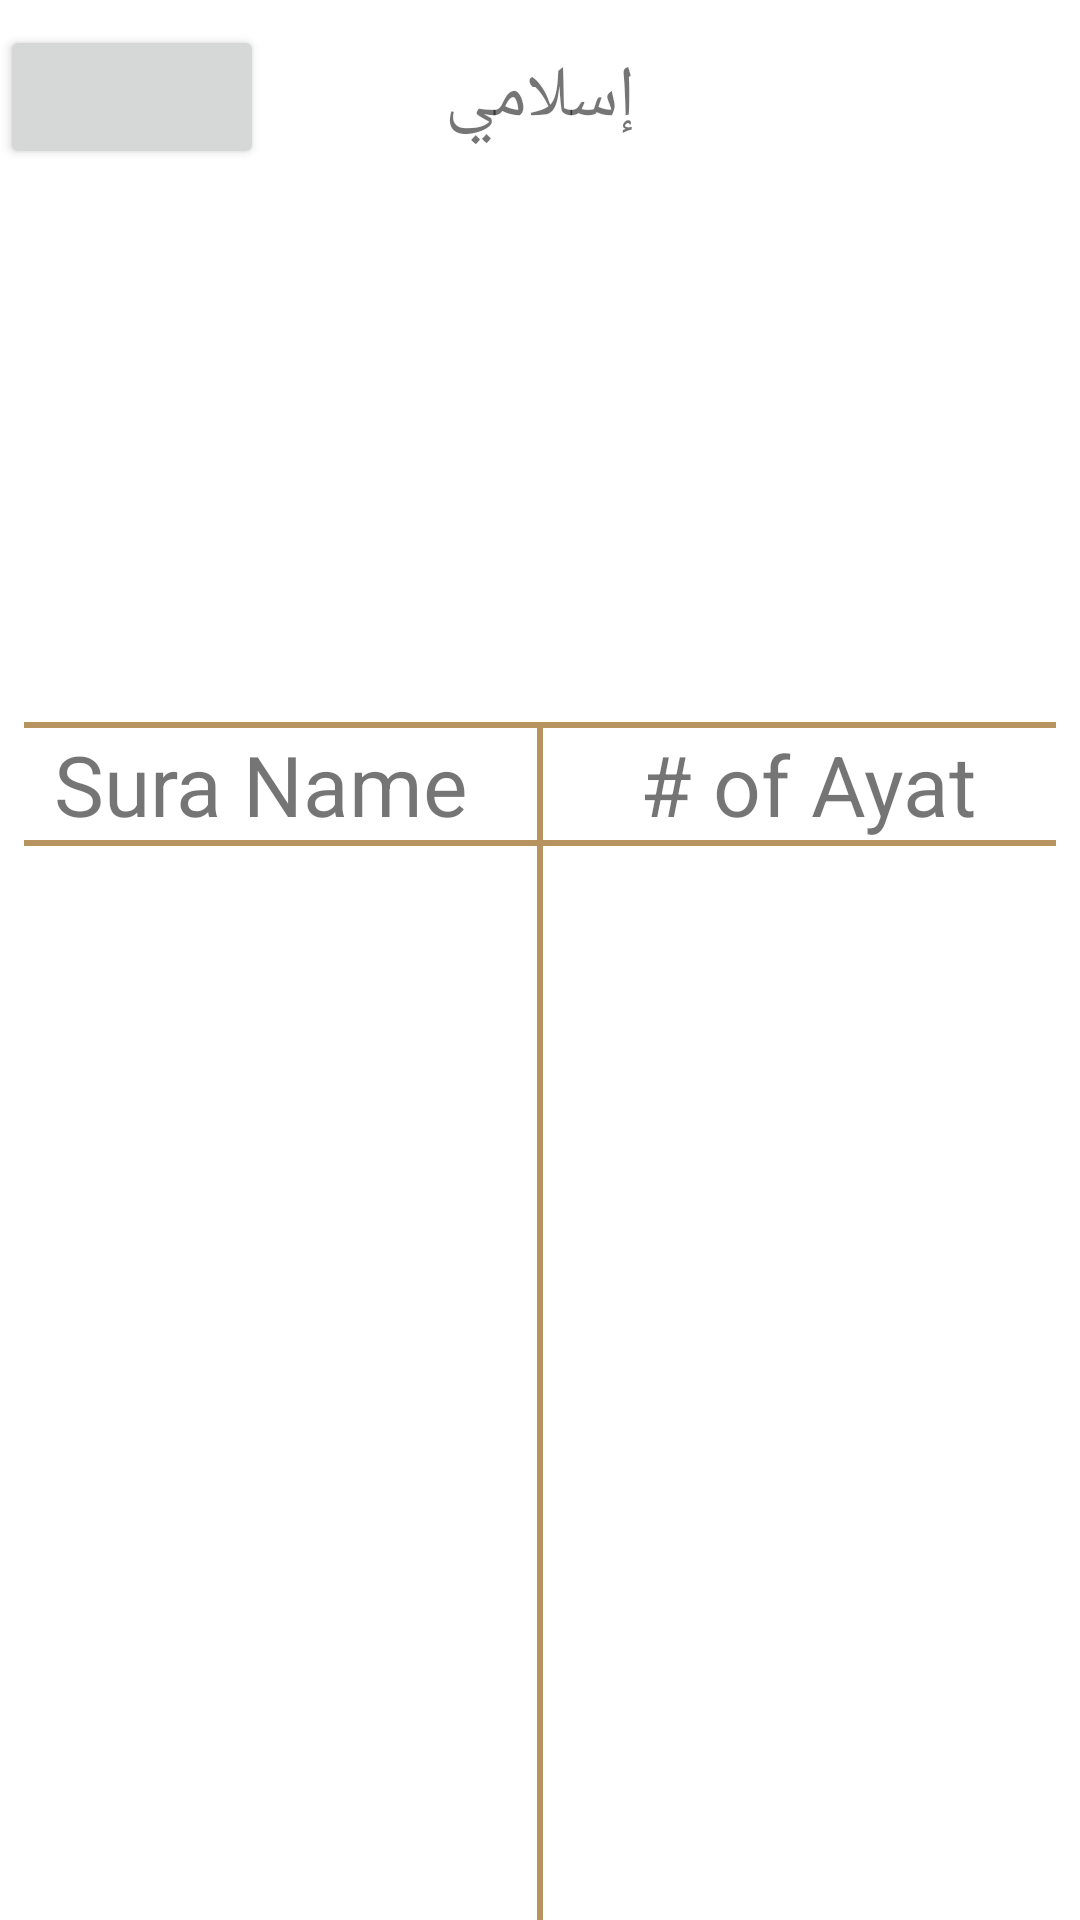

Layout XML and referenced resources for this Android screen:
<!-- AndroidManifest.xml: application theme Theme.IslamiC37 -->
<!-- res/layout/framgnet_quran.xml -->
<?xml version="1.0" encoding="utf-8"?>
<androidx.constraintlayout.widget.ConstraintLayout xmlns:android="http://schemas.android.com/apk/res/android"
    xmlns:app="http://schemas.android.com/apk/res-auto"
    android:layout_width="match_parent"
    android:layout_height="match_parent"
    android:background="@drawable/islami_bg">

    <TextView
        android:id="@+id/islami_text"
        android:layout_width="wrap_content"
        android:layout_height="wrap_content"
        android:layout_marginTop="16dp"
        android:text="إسلامي"
        android:textSize="24sp"
        app:layout_constraintEnd_toEndOf="parent"
        app:layout_constraintStart_toStartOf="parent"
        app:layout_constraintTop_toTopOf="parent" />

    <Button
        android:id="@+id/switch_mode"
        android:layout_width="wrap_content"
        android:layout_height="wrap_content"
        app:layout_constraintBottom_toBottomOf="@id/islami_text"
        app:layout_constraintStart_toStartOf="parent"
        app:layout_constraintTop_toTopOf="@id/islami_text" />

    <ImageView
        android:id="@+id/quran_image"
        android:layout_width="wrap_content"
        android:layout_height="0dp"
        android:adjustViewBounds="true"
        android:src="@drawable/quran_image"
        app:layout_constraintEnd_toEndOf="@id/islami_text"
        app:layout_constraintHeight_percent="0.3"
        app:layout_constraintStart_toStartOf="@id/islami_text"
        app:layout_constraintTop_toBottomOf="@id/islami_text" />

    <View
        android:id="@+id/top_border"
        android:layout_width="match_parent"
        android:layout_height="2dp"
        android:layout_marginHorizontal="8dp"
        android:background="@color/colorGoldVariant"
        app:layout_constraintTop_toBottomOf="@id/quran_image" />

    <TextView
        android:id="@+id/suras_name"
        android:layout_width="wrap_content"
        android:layout_height="wrap_content"
        android:layout_marginHorizontal="16dp"
        android:text="Sura Name "
        android:textSize="28sp"
        app:layout_constraintEnd_toEndOf="@id/vertical_divider"
        app:layout_constraintStart_toStartOf="parent"
        app:layout_constraintTop_toBottomOf="@id/top_border" />

    <View
        android:id="@+id/bottom_border"
        android:layout_width="match_parent"
        android:layout_height="2dp"
        android:layout_marginHorizontal="8dp"
        android:background="@color/colorGoldVariant"
        app:layout_constraintTop_toBottomOf="@id/suras_name" />

    <TextView
        android:id="@+id/number_of_sura_content"
        android:layout_width="wrap_content"
        android:layout_height="wrap_content"
        android:layout_marginHorizontal="16dp"
        android:text="# of Ayat"
        android:textSize="28sp"
        app:layout_constraintEnd_toEndOf="parent"
        app:layout_constraintStart_toStartOf="@id/vertical_divider"
        app:layout_constraintTop_toBottomOf="@id/top_border" />

    <View
        android:id="@+id/vertical_divider"
        android:layout_width="2dp"
        android:layout_height="0dp"
        android:background="@color/colorGoldVariant"
        app:layout_constraintBottom_toBottomOf="parent"
        app:layout_constraintEnd_toEndOf="parent"
        app:layout_constraintStart_toStartOf="parent"
        app:layout_constraintTop_toBottomOf="@id/top_border" />


    <androidx.recyclerview.widget.RecyclerView
        android:id="@+id/quran_recycler_view"
        android:layout_width="match_parent"
        android:layout_height="0dp"
        app:layout_constraintBottom_toBottomOf="parent"
        app:layout_constraintTop_toBottomOf="@id/bottom_border" />


</androidx.constraintlayout.widget.ConstraintLayout>
<!-- resources referenced by this layout -->
<resources>
  <color name="colorGoldVariant">#B7935F</color>
  <style name="Theme.IslamiC37" parent="Theme.MaterialComponents.DayNight.DarkActionBar">
          
          <item name="colorPrimary">@color/colorGold</item>
          <item name="colorPrimaryVariant">#AC8C5E</item>
          <item name="colorOnPrimary">@color/white</item>
          
          <item name="colorSecondary">@color/black</item>
          <item name="colorSecondaryVariant">@color/black</item>
          <item name="colorOnSecondary">@color/black</item>
          
          <item name="android:statusBarColor">?attr/colorPrimaryVariant</item>
          
          <item name="windowNoTitle">true</item>
          <item name="windowActionBar">false</item>
      </style>
  <color name="colorGold">#B7935F</color>
  <color name="white">#FFFFFFFF</color>
  <color name="black">#FF000000</color>
</resources>
